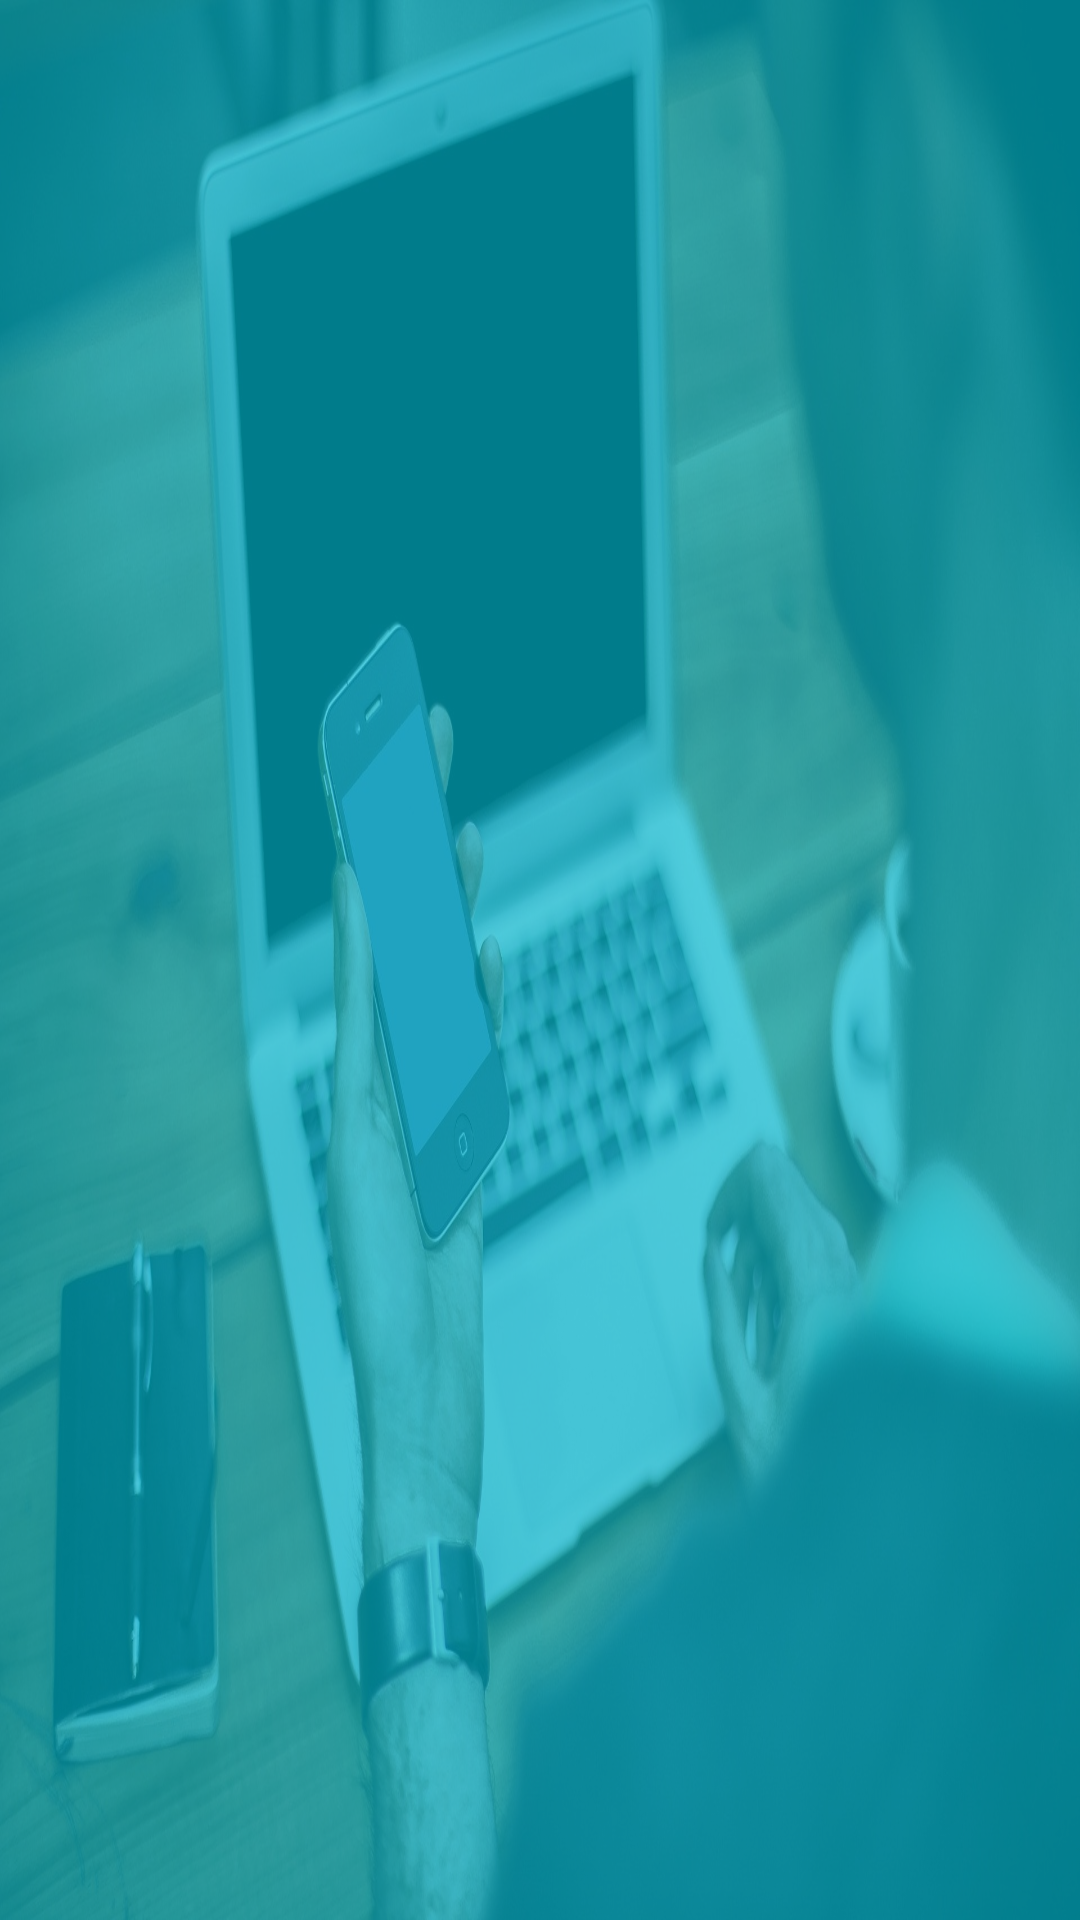

This screen was rendered from an Android layout file. Write that file and the resources it references.
<!-- AndroidManifest.xml: application theme AppTheme -->
<!-- res/layout/principal_layout.xml -->
<?xml version="1.0" encoding="utf-8"?>
<LinearLayout xmlns:android="http://schemas.android.com/apk/res/android"
    xmlns:app="http://schemas.android.com/apk/res-auto"
    xmlns:tools="http://schemas.android.com/tools"
    android:layout_width="match_parent"
    android:layout_height="match_parent"
    android:background="@drawable/celular"
    android:orientation="vertical"
    tools:context=".Principal_Activity">

    <LinearLayout
        android:layout_width="match_parent"
        android:layout_height="match_parent"
        android:background="#A800BCD4">


    </LinearLayout>

</LinearLayout>
<!-- resources referenced by this layout -->
<resources>
  <!-- drawable celular: jpg bitmap (drawable, 212077 bytes) -->
  <style name="AppTheme" parent="Theme.AppCompat.Light.DarkActionBar">
          
          <item name="colorPrimary">@color/colorPrimary</item>
          <item name="colorPrimaryDark">@color/colorPrimaryDark</item>
          <item name="colorAccent">@color/colorAccent</item>
      </style>
  <color name="colorPrimary">#912A78</color>
  <color name="colorPrimaryDark">#850064</color>
  <color name="colorAccent">#D81B60</color>
</resources>
